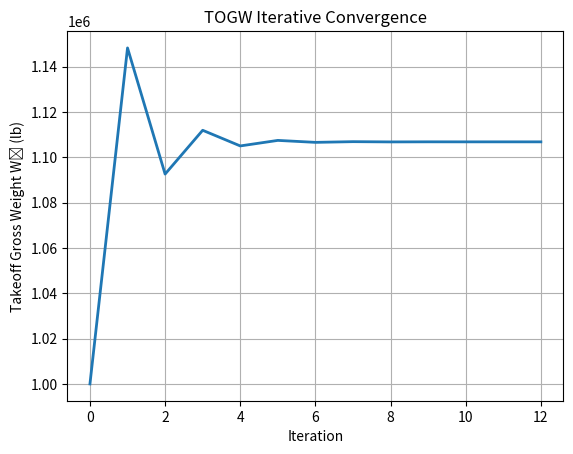

The script that saved this image:
# Weight Demo 

import math
import numpy as np
import matplotlib.pyplot as plt


# num of ppl 
n_pilots = 2
n_attendants = 12
n_passengers = 314
m_passenger_kg = 82
m_luggage_kg = 27
m_crew_kg = 82
kg_to_lb = 2.2046226218

W_payload = n_passengers * (m_passenger_kg + m_luggage_kg) * kg_to_lb
W_crew = (n_pilots + n_attendants) * (m_crew_kg + m_luggage_kg) * kg_to_lb

# 2) Fuel fractions
R_nmi     = 9150
E_hr      = 0.5
c_tsfc    = 0.52
LD_cruise = 18 * 0.94
V_ms      = 251
V_kt      = V_ms * 1.9438444924

Wf_Wi_cruise = math.exp(-R_nmi * c_tsfc / (V_kt * LD_cruise))
Wf_Wi_loiter = math.exp(-E_hr * c_tsfc / LD_cruise)

segment_fracs = {
    "Takeoff": 0.970,
    "Climb":   0.985,
    "Descent": 0.990,
    "Landing": 0.995
}

W_end_W0 = 1.0
for _, frac in segment_fracs.items():
    W_end_W0 *= frac
W_end_W0 *= Wf_Wi_cruise
W_end_W0 *= Wf_Wi_loiter

fuel_frac_mission = 1.0 - W_end_W0
reserve_factor    = 1.06
fuel_frac_total   = reserve_factor * fuel_frac_mission

print(f"W_payload = {W_payload:,.0f} lb")
print(f"W_crew    = {W_crew:,.0f} lb")
print(f"Total fuel fraction (with reserves) = {fuel_frac_total:.4f}")

# 3) TOGW iteration
A = 0.97 
C = -0.06  

error      = 1e-6
max_iter = 100
W0       = 1000000      
delta = 2*error
W0_array = np.array([])
iter_array = np.array([])
i = 0

while delta > error: 
    W0_array = np.append(W0_array, W0)
    iter_array = np.append(iter_array, i)
    We_W0 = A * (W0 ** C)
    denom = 1.0 - We_W0 - fuel_frac_total
    W0_new = (W_payload + W_crew) / denom
    delta = abs(W0_new - W0) / abs(W0_new)
    W0 = W0_new
    i += 1


#for k in range(max_iter):
  #  We_W0 = A * (W0 ** C)
   # denom = 1.0 - We_W0 - fuel_frac_total
   # if denom <= 0:
   #     raise ValueError("Denominator <= 0. Check regression coefficients and fuel fraction.")
   # W0_new = (W_payload + W_crew) / denom
   # rel_change = abs(W0_new - W0) / W0
   # W0 = W0_new
   # if rel_change < error: 
   #     break

We = We_W0 * W0



# 4) Comparison table 
W0_ref = 770000
We_ref = 320000   

WeW0_est = We / W0
WeW0_ref = (We_ref / W0_ref) 


print(f"Estimated TOGW W0 = {W0:,.0f} lb")
print(f"Reference TOGW W0 = {W0_ref:,.0f} lb")
print(f"Estimated empty weight We = {We:,.0f} lb")
print(f"Reference empty weight We = {We_ref:,.0f} lb")
print(f"Estimated empty-weight fraction We/W0 = {WeW0_est:.4f}")
print(f"Reference empty-weight fraction We/W0 = {WeW0_ref:.4f}")
print(f"Empty-weight fraction We/W0 = {We_W0:.4f}")

plt.figure()
plt.plot(iter_array, W0_array, linewidth=2)
plt.xlabel("Iteration")
plt.ylabel("Takeoff Gross Weight W₀ (lb)")
plt.title("TOGW Iterative Convergence")
plt.grid(True)
plt.show()

